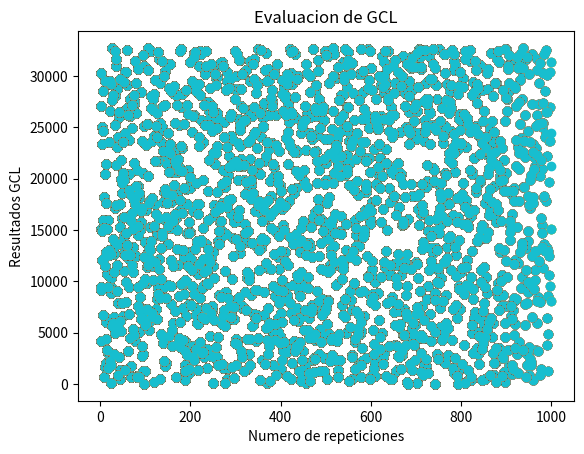

This chart was generated by the following Python code:
from numpy.random import Generator, MT19937, SeedSequence
import time
import matplotlib.pyplot as plt

#===============================================================================================
#                                               GCL
#===============================================================================================
# [redacted]
'''
    Se eligen cuatro números enteros: 
        - un modulo 'm'
        - un multiplicador 'a'
        - el incremento 'c'
        - la semilla 'x0'
    Estos numeros deben ser positivos mayores de 0. 
    Para 'a' se define = 1103515235 y m = 32768 segun POSIX,    [JUSTO CON ESE m, es lo que mayor cantidad de tiradas da]
        1. 1103515245 y 32768 son primos entre si.
        2. El único factor primo de 32768 es 2: 32768 = 215 y 1103515244 | 2 Además es eficiente al ser potencia de 2.
        3. Se cumple tanto 32768 | 4 como 1103515244 | 4
    Una semilla valida la pdoemos obtener del reloj interno de la CPU: el RTC.
    La formula es X(n+1) = (aXn + c) mod m

    Llegará un momento en que el resultado obtenido coincida con alguno de los resultados ya obtenidos. Cuando eso pase
        sabremos que la serie ha acabado y a continuacion se repetirán los mismos números. Por ejemplo con m=7, a=5, c=3 y x0=2
'''
def primerGCL():
    xn = int(time.time()) #Semilla
    numerosGenerados = []
    x = []; y = []
    for i in range(1000):
        xn1 = (1103515245 * xn + 12345) % 32768
        xn = xn1    #xn es la nueva semilla    
        if xn1 in numerosGenerados:
            print(f"Se repite en posición del for: '{i}' con valor: '{xn1}'")
            break
        numerosGenerados.append(xn1)
        x.append(i+1)
        y.append(xn1)
        plt.scatter(x,y)
    plt.xlabel("Numero de repeticiones")
    plt.ylabel("Resultados GCL")
    plt.title("Evaluacion de GCL")
    plt.show()

    numerosGenerados = []
    x = []; y = []
    for i in range(1000):
        xn1 = (1103515245 * xn + 12345) % 32768
        xn = xn1    #xn es la nueva semilla    
        if xn1 in numerosGenerados:
            print(f"Se repite en posición del for: '{i}' con valor: '{xn1}'")
            break
        numerosGenerados.append(xn1)
        x.append(i+1)
        y.append(xn1)
        plt.scatter(x,y)
    plt.xlabel("Numero de repeticiones")
    plt.ylabel("Resultados GCL")
    plt.title("Evaluacion de GCL")
    plt.show()
primerGCL()

def segundoGCL():
    xn = int(time.time())
    total = []
    repetido = False
    while (not repetido):
        xn1 = (1103515245 * xn + 12345) % 32768
        xn = xn1 
        repetido = xn1 in total
        if (not repetido):
            total.append(xn1)
    print(total)
    print(len(total))
#segundoGCL()

def decimalGCL():
    xn = int(time.time())
    for i in range(10):
        xn1 = ((1103515245 * xn + 12345) % 32768) / 32768.00    #los .00 son un "truco" para imprimir el resultado con decimales
        print(xn1)
        xn = xn1
#decimalGCL()

#===============================================================================================
#                                            OTRO GCL
#===============================================================================================
def ingresarGCL():
    semilla = int(input("Ingrese la semilla: "))
    multiplicador = int(input("Ingrese el multiplicador (a): "))
    incremento = int(input("Ingrese el incremento (c): "))
    modulo = int(input("Ingrese el modulo (m): "))
    repeticiones = int(input("Cuantas numeros randoms quiere genera?: "))

    base = semilla
    arreglo = []
    arreglo_longitudes = []
    for j in range(10): 
        for i in range(repeticiones, 0, -1):
            rand = (multiplicador * base + incremento) % modulo
            arreglo.append(rand)
            arreglo_longitudes.append(j)
            base = rand
        print(arreglo)
        print(len(arreglo))
#ingresarGCL()